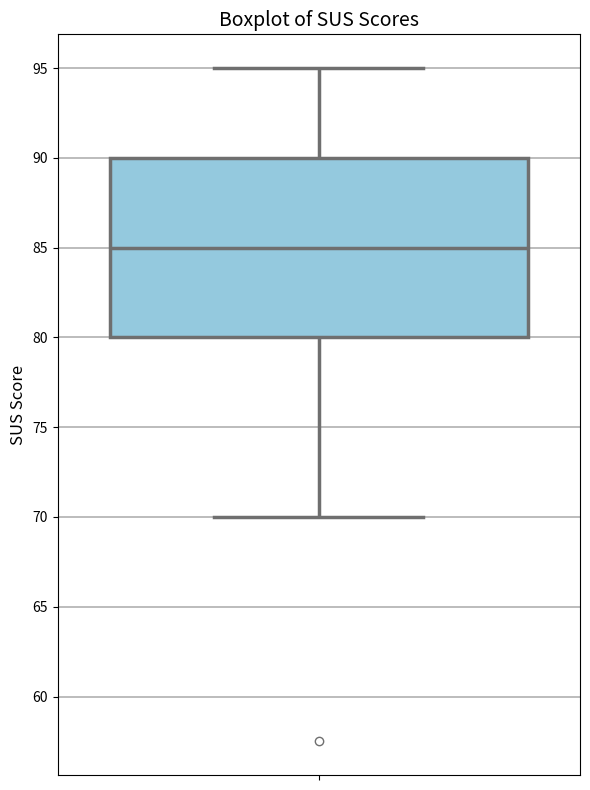

Write Python code to recreate this figure.
import matplotlib.pyplot as plt
import seaborn as sns

sus_scores = [
    92.5, 72.5, 85, 80, 80, 95, 85, 85, 77.5, 90,
    82.5, 80, 70, 90, 92.5, 57.5, 87.5, 87.5, 90, 85
]

plt.figure(figsize=(6, 8))
sns.boxplot(y=sus_scores, color='skyblue', linewidth=2.5)  


plt.title('Boxplot of SUS Scores', fontsize=14)
plt.ylabel('SUS Score', fontsize=12)
plt.grid(True, axis='y', linewidth=1.2)

plt.tight_layout()
plt.show()
